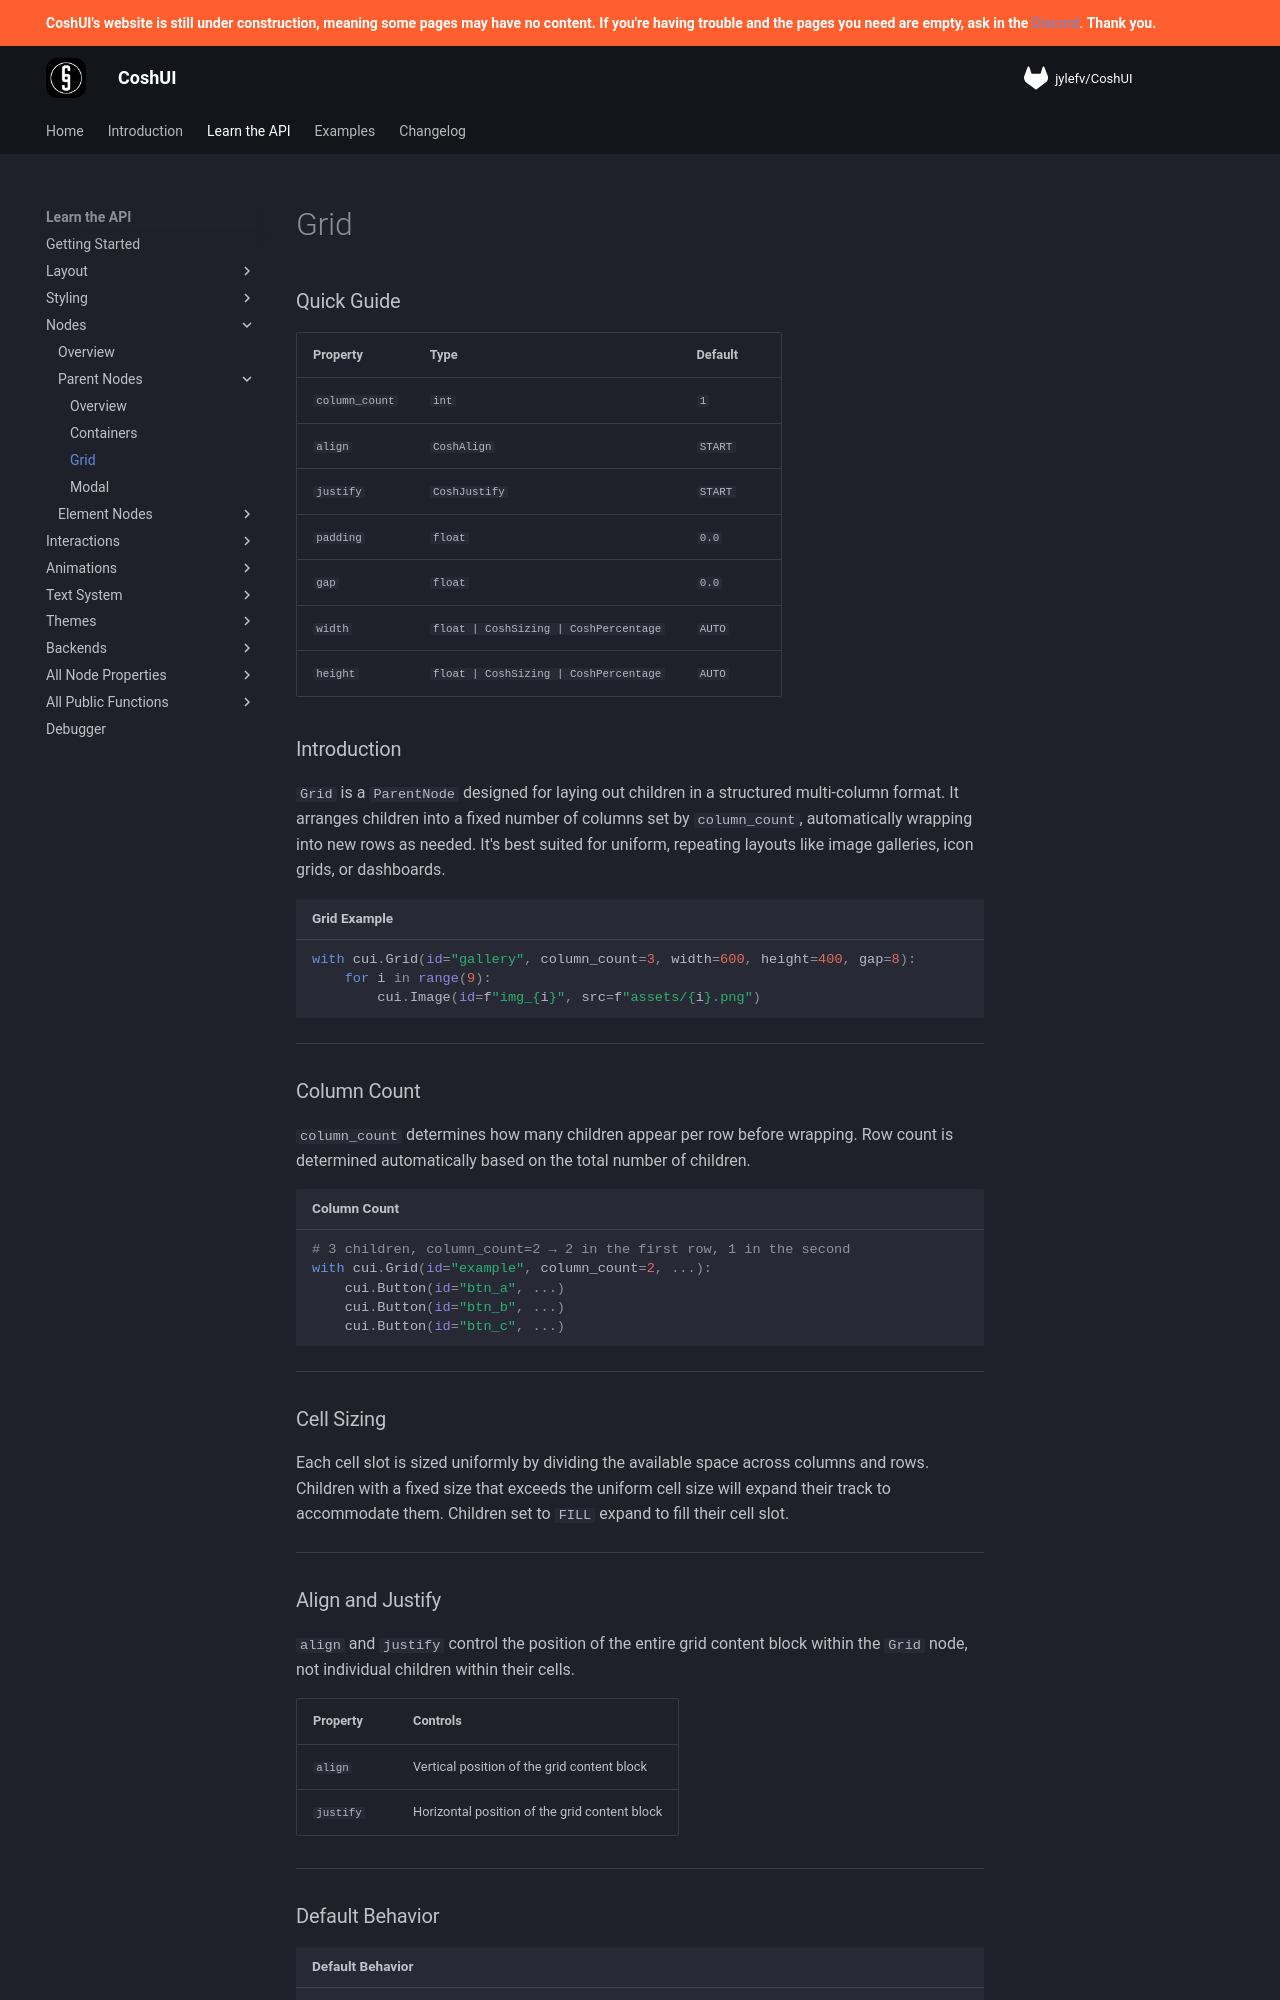

repository: Terrarizer03/coshui-docs · page: learn-the-api/nodes/parent-nodes/grid/index.html · generator: mkdocs

# Grid

### Quick Guide

| Property | Type | Default |
| :--- | :--- | :--- |
| `column_count` | `int` | `1` |
| `align` | `CoshAlign` | `START` |
| `justify` | `CoshJustify` | `START` |
| `padding` | `float` | `0.0` |
| `gap` | `float` | `0.0` |
| `width` | `float | CoshSizing | CoshPercentage` | `AUTO` |
| `height` | `float | CoshSizing | CoshPercentage` | `AUTO` |

### Introduction

`Grid` is a `ParentNode` designed for laying out children in a structured multi-column format. It arranges children into a fixed number of columns set by `column_count`, automatically wrapping into new rows as needed. It's best suited for uniform, repeating layouts like image galleries, icon grids, or dashboards.

```python title="Grid Example"
with cui.Grid(id="gallery", column_count=3, width=600, height=400, gap=8):
    for i in range(9):
        cui.Image(id=f"img_{i}", src=f"assets/{i}.png")
```

---

### Column Count

`column_count` determines how many children appear per row before wrapping. Row count is determined automatically based on the total number of children.

```python title="Column Count"
# 3 children, column_count=2 → 2 in the first row, 1 in the second
with cui.Grid(id="example", column_count=2, ...):
    cui.Button(id="btn_a", ...)
    cui.Button(id="btn_b", ...)
    cui.Button(id="btn_c", ...)
```

---

### Cell Sizing

Each cell slot is sized uniformly by dividing the available space across columns and rows. Children with a fixed size that exceeds the uniform cell size will expand their track to accommodate them. Children set to `FILL` expand to fill their cell slot.

---
